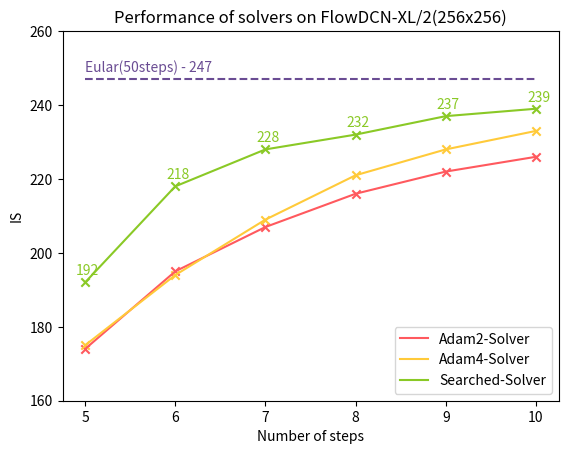

Recreate this plot in Python. (Note: this script raises an exception after producing the figure.)

data_dict = {
    "Adam2-Solver": [174, 195, 207, 216, 222, 226],
    "Adam4-Solver": [175, 194, 209, 221, 228, 233],
    "Searched-Solver": [192, 218, 228, 232, 237, 239],
}

x_axis = [5, 6, 7, 8, 9, 10]
color_table = {
    'Adam2-Solver':"#FF595E",
    'Adam4-Solver':"#FFCA3A",
    "Searched-Solver":"#8AC926",
}
import matplotlib.pyplot as plt
import numpy as np
for data_name, data in data_dict.items():
    plt.plot(x_axis, data, label=data_name, color=color_table[data_name])
    plt.scatter(x_axis, data, marker="x", color=color_table[data_name])
    if data_name == "Searched-Solver":
        for i in range(len(data)):
            plt.text(x_axis[i]-0.1, data[i] + 2, str(data[i]), color=color_table[data_name])
plt.plot(x_axis, [247, ] * len(x_axis), linestyle="--", color="#6A4C93")
plt.text(5, 249, "Eular(50steps) - 247", color="#6A4C93")
plt.title("Performance of solvers on FlowDCN-XL/2(256x256)")
plt.ylabel("IS")
plt.ylim(160, 260)
plt.xlabel("Number of steps")
plt.legend()
# plt.margins(0, 0)
plt.savefig(f"tools/plot_figs/coeffs/flowdcn256-is.png", bbox_inches='tight')
plt.close()